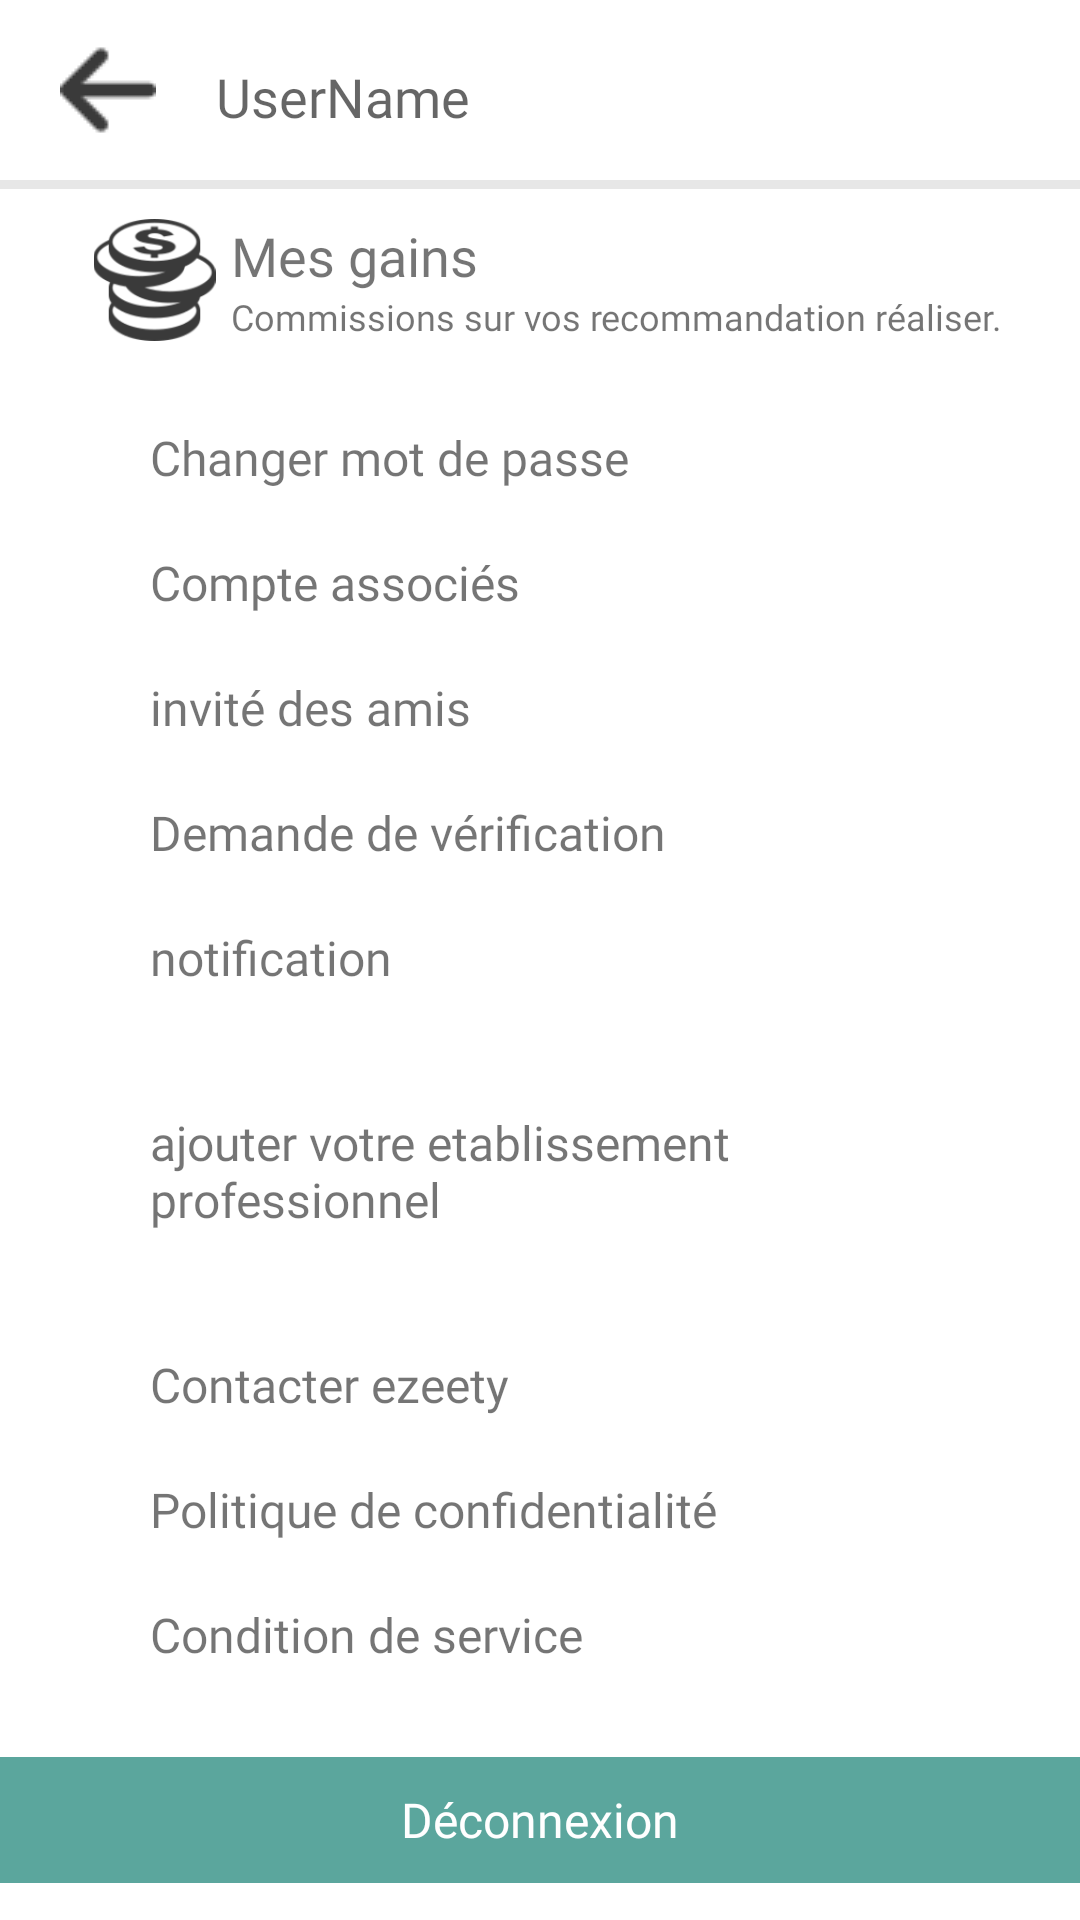

The Android layout XML behind this screen, and the referenced resources:
<!-- AndroidManifest.xml: application theme AppTheme -->
<!-- res/layout/layout_ezeety_usersettings.xml -->
<?xml version="1.0" encoding="utf-8"?>
<androidx.constraintlayout.widget.ConstraintLayout xmlns:android="http://schemas.android.com/apk/res/android"
    xmlns:app="http://schemas.android.com/apk/res-auto"
    xmlns:tools="http://schemas.android.com/tools"
    android:layout_width="match_parent"
    android:layout_height="match_parent"
    android:background="@color/colorPrimary">
    <LinearLayout
        android:layout_width="match_parent"
        android:layout_height="wrap_content"
        android:gravity="top"
        android:orientation="vertical"
        tools:ignore="MissingConstraints">

        <LinearLayout
            android:layout_width="match_parent"
            android:layout_height="wrap_content"
            android:orientation="horizontal">

            <ImageView
                android:id="@+id/imagebuttonbackProfil"
                android:layout_width="wrap_content"
                android:layout_height="wrap_content"
                android:layout_gravity="center"
                android:layout_marginLeft="20dp"
                android:layout_marginTop="10dp"
                android:layout_marginBottom="10dp"
                app:srcCompat="@drawable/arrow" />
            <TextView
                android:layout_width="match_parent"
                android:layout_height="40dp"
                android:layout_marginLeft="10dp"
                android:layout_marginRight="10dp"
                android:layout_marginTop="10dp"
                android:layout_marginBottom="10dp"
                android:paddingStart="10dp"
                android:paddingEnd="10dp"
                android:paddingTop="10dp"
                android:hint="UserName"
                android:textSize="18dp"
                android:fontFamily="@font/roboto_regular"
                />
        </LinearLayout>

    <LinearLayout
        android:layout_width="match_parent"
        android:layout_height="3dp"
        android:background="@drawable/grayscale_background">

    </LinearLayout>
        <LinearLayout
            android:layout_width="match_parent"
            android:layout_height="wrap_content"
            android:orientation="horizontal"
            android:layout_marginTop="10dp"
            android:layout_marginBottom="8dp"
            android:gravity="center">

            <ImageView
                android:layout_width="51dp"
                android:layout_height="match_parent"
                app:srcCompat="@drawable/mes_gains" />
            <LinearLayout
                android:layout_width="wrap_content"
                android:layout_height="wrap_content"
                android:orientation="vertical">
                <TextView
                    android:id="@+id/textViewbuttonMesgains"
                    android:layout_width="wrap_content"
                    android:layout_height="wrap_content"
                    android:text="Mes gains"
                    android:fontFamily="@font/roboto_bold"
                    android:textSize="18dp"/>
                <TextView
                    android:layout_width="wrap_content"
                    android:layout_height="wrap_content"
                    android:text="Commissions sur vos recommandation réaliser."
                    android:textSize="12dp"
                    android:fontFamily="@font/roboto_regular"/>
            </LinearLayout>
        </LinearLayout>
        <TextView
            android:id="@+id/textViewbuttonChangepsswrd"
            android:layout_width="match_parent"
            android:layout_height="wrap_content"
            android:layout_marginRight="50dp"
            android:layout_marginLeft="50dp"
            android:layout_marginTop="20dp"
            android:layout_marginBottom="10dp"
            android:text="Changer mot de passe"
            android:textSize="16dp"
            android:fontFamily="@font/roboto_regular"/>
        <TextView
            android:id="@+id/textViewbuttonCompteAssocies"
            android:layout_width="match_parent"
            android:layout_height="wrap_content"
            android:layout_marginRight="50dp"
            android:layout_marginLeft="50dp"
            android:layout_marginTop="10dp"
            android:layout_marginBottom="10dp"
            android:text="Compte associés "
            android:textSize="16dp"
            android:fontFamily="@font/roboto_regular"/>
        <TextView
            android:id="@+id/textviewbuttonInviteAmis"
            android:layout_width="match_parent"
            android:layout_height="wrap_content"
            android:layout_marginRight="50dp"
            android:layout_marginLeft="50dp"
            android:layout_marginTop="10dp"
            android:layout_marginBottom="10dp"
            android:text="invité des amis"
            android:textSize="16dp"
            android:fontFamily="@font/roboto_regular"/>
        <TextView
            android:id="@+id/textViewbuttonDemandeverif"
            android:layout_width="match_parent"
            android:layout_height="wrap_content"
            android:layout_marginRight="50dp"
            android:layout_marginLeft="50dp"
            android:layout_marginTop="10dp"
            android:layout_marginBottom="10dp"
            android:text="Demande de vérification "
            android:textSize="16dp"
            android:fontFamily="@font/roboto_regular"/>
        <TextView
            android:id="@+id/textViewbuttonnotification"
            android:layout_width="match_parent"
            android:layout_height="wrap_content"
            android:layout_marginRight="50dp"
            android:layout_marginLeft="50dp"
            android:layout_marginTop="10dp"
            android:layout_marginBottom="10dp"
            android:text="notification"
            android:textSize="16dp"
            android:fontFamily="@font/roboto_regular"/>
        <TextView
            android:id="@+id/textViewbuttonajouterEtabPro"
            android:layout_width="match_parent"
            android:layout_height="wrap_content"
            android:layout_marginRight="50dp"
            android:layout_marginLeft="50dp"
            android:layout_marginTop="30dp"
            android:layout_marginBottom="30dp"
            android:text="ajouter votre etablissement professionnel"
            android:textSize="16dp"
            android:fontFamily="@font/roboto_regular"/>
        <TextView
            android:id="@+id/textViewbuttonContecterEzeety"
            android:layout_width="match_parent"
            android:layout_height="wrap_content"
            android:layout_marginRight="50dp"
            android:layout_marginLeft="50dp"
            android:layout_marginTop="10dp"
            android:layout_marginBottom="10dp"
            android:text="Contacter ezeety"
            android:textSize="16dp"
            android:fontFamily="@font/roboto_regular"/>
        <TextView
            android:id="@+id/textViewbuttonPoilitiqueConfidentialite"
            android:layout_width="match_parent"
            android:layout_height="wrap_content"
            android:layout_marginRight="50dp"
            android:layout_marginLeft="50dp"
            android:layout_marginTop="10dp"
            android:layout_marginBottom="10dp"
            android:text="Politique de confidentialité "
            android:textSize="16dp"
            android:fontFamily="@font/roboto_regular"/>
        <TextView
            android:id="@+id/textViewbuttonConditionSrv"
            android:layout_width="match_parent"
            android:layout_height="wrap_content"
            android:layout_marginRight="50dp"
            android:layout_marginLeft="50dp"
            android:layout_marginTop="10dp"
            android:layout_marginBottom="30dp"
            android:text="Condition de service"
            android:textSize="16dp"
            android:fontFamily="@font/roboto_regular"/>
        <Button
            android:id="@+id/buttonLogOut"
            android:layout_width="match_parent"
            android:layout_height="42dp"
            android:text="Déconnexion"
            android:textColor="@color/colorPrimary"
            android:background="@color/colorAccent"
            android:textAllCaps="false"
            android:fontFamily="@font/roboto_regular"
            android:textSize="16dp"
            android:stateListAnimator="@null"/>
    </LinearLayout>
</androidx.constraintlayout.widget.ConstraintLayout>
<!-- resources referenced by this layout -->
<resources>
  <color name="colorAccent">#5BA69D</color>
  <color name="colorPrimary">#FFFFFF</color>
  <!-- drawable arrow: png bitmap (drawable, 644 bytes) -->
  <!-- drawable grayscale_background (drawable) -->
  <?xml version ="1.0" encoding ="utf-8"?>
  <shape xmlns:android="http://schemas.android.com/apk/res/android"
  
      android:shape="rectangle"
  
      android:thickness="0dp">
      <solid
          android:color="#E7E7E7"/>
  
  </shape>
  <!-- drawable mes_gains: png bitmap (drawable, 7605 bytes) -->
  <style name="AppTheme" parent="Theme.AppCompat.Light.NoActionBar">
          
          <item name="colorPrimary">@color/colorPrimary</item>
          <item name="colorPrimaryDark">@color/colorPrimaryDark</item>
          <item name="colorAccent">@color/colorAccent</item>
      </style>
  <color name="colorPrimaryDark">#FFFFFF</color>
</resources>
